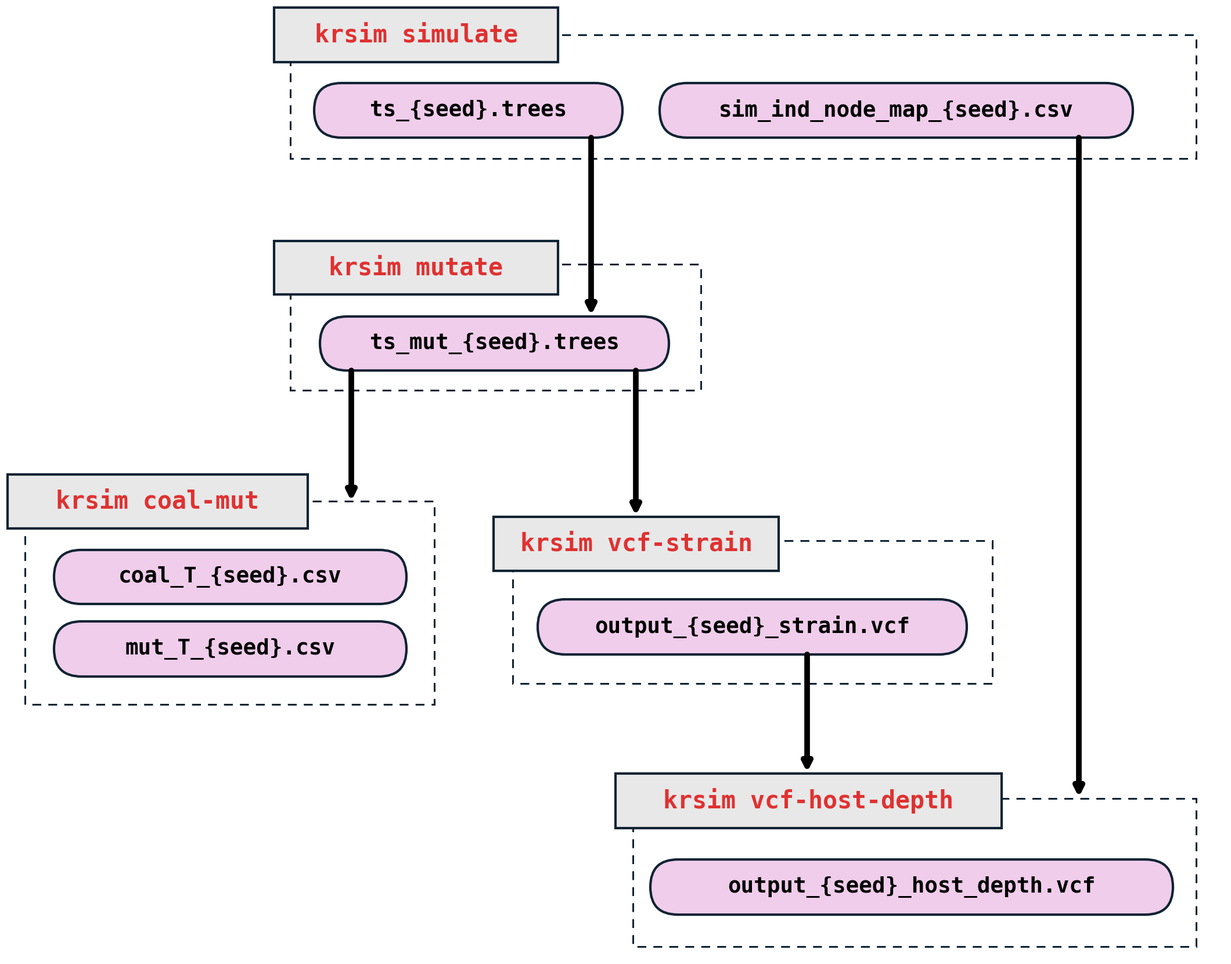

This chart was generated by the following Python code: (Note: this script raises an exception after producing the figure.)
"""
Draws figures/simulator/pipeline.png, the krsim pipeline figure on the website's home page.

    python figures/simulator/make_pipeline.py

Grey boxes are krsim commands, pink pills the files each writes (inside its dashed outline), and arrows
show which files each command reads. Coordinates are in pixels of a 2,100 x 1,640 canvas, y downwards.
"""

import os

import matplotlib

matplotlib.use("Agg")
import matplotlib.pyplot as plt
from matplotlib.patches import FancyBboxPatch, Rectangle

W, H = 2100, 1640
INK, RED, GREY, PINK = "#0f2333", "#e03131", "#e8e8e8", "#f0cdeb"
FONT = {"family": "DejaVu Sans Mono", "weight": "bold"}

fig = plt.figure(figsize=(W / 100, H / 100), dpi=140)
ax = fig.add_axes([0, 0, 1, 1])
ax.set_xlim(0, W)
ax.set_ylim(H, 0)
ax.axis("off")


def group(x0, y0, x1, y1):
    ax.add_patch(Rectangle((x0, y0), x1 - x0, y1 - y0, fill=False, ec=INK, lw=2.2, ls=(0, (5, 4)), zorder=1))


def command(x0, y0, x1, y1, text):
    ax.add_patch(Rectangle((x0, y0), x1 - x0, y1 - y0, fc=GREY, ec=INK, lw=3, zorder=3))
    ax.text((x0 + x1) / 2, (y0 + y1) / 2, text, color=RED, fontsize=30, ha="center", va="center", zorder=4, **FONT)


def pill(x0, y0, x1, y1, text):
    h = y1 - y0
    ax.add_patch(FancyBboxPatch((x0, y0), x1 - x0, h, boxstyle=f"round,pad=0,rounding_size={h / 2}",
                                fc=PINK, ec=INK, lw=3, zorder=3))
    ax.text((x0 + x1) / 2, (y0 + y1) / 2, text, color="black", fontsize=27, ha="center", va="center", zorder=4,
            **FONT)


def arrow(x, y0, y1):
    ax.annotate("", xy=(x, y1), xytext=(x, y0), zorder=5,
                arrowprops=dict(arrowstyle="-|>,head_width=0.45,head_length=0.9", lw=7, color="black",
                                shrinkA=0, shrinkB=0))


# simulate
group(490, 50, 2050, 263)
command(462, 3, 951, 97, "krsim simulate")
pill(531, 133, 1062, 227, "ts_{seed}.trees")
pill(1126, 133, 1941, 227, "sim_ind_node_map_{seed}.csv")
# mutate
group(490, 445, 1197, 662)
command(462, 405, 951, 497, "krsim mutate")
pill(541, 535, 1142, 628, "ts_mut_{seed}.trees")
# coal-mut
group(33, 853, 738, 1203)
command(3, 807, 520, 900, "krsim coal-mut")
pill(83, 937, 690, 1030, "coal_T_{seed}.csv")
pill(83, 1060, 690, 1155, "mut_T_{seed}.csv")
# vcf-strain
group(873, 921, 1699, 1167)
command(840, 880, 1331, 973, "krsim vcf-strain")
pill(916, 1022, 1655, 1117, "output_{seed}_strain.vcf")
# vcf-host-depth
group(1080, 1365, 2050, 1620)
command(1050, 1322, 1715, 1416, "krsim vcf-host-depth")
pill(1110, 1470, 2010, 1565, "output_{seed}_host_depth.vcf")

arrow(1008, 227, 533)   # ts -> mutate
arrow(595, 628, 853)    # ts_mut -> coal-mut
arrow(1085, 628, 878)   # ts_mut -> vcf-strain
arrow(1380, 1117, 1320)  # strain VCF -> vcf-host-depth
arrow(1848, 227, 1363)  # host-strain map -> vcf-host-depth

out = os.path.join(os.path.dirname(os.path.abspath(__file__)), "pipeline.png")
fig.savefig(out, dpi=140, facecolor="white")
print(f"wrote {out}")
